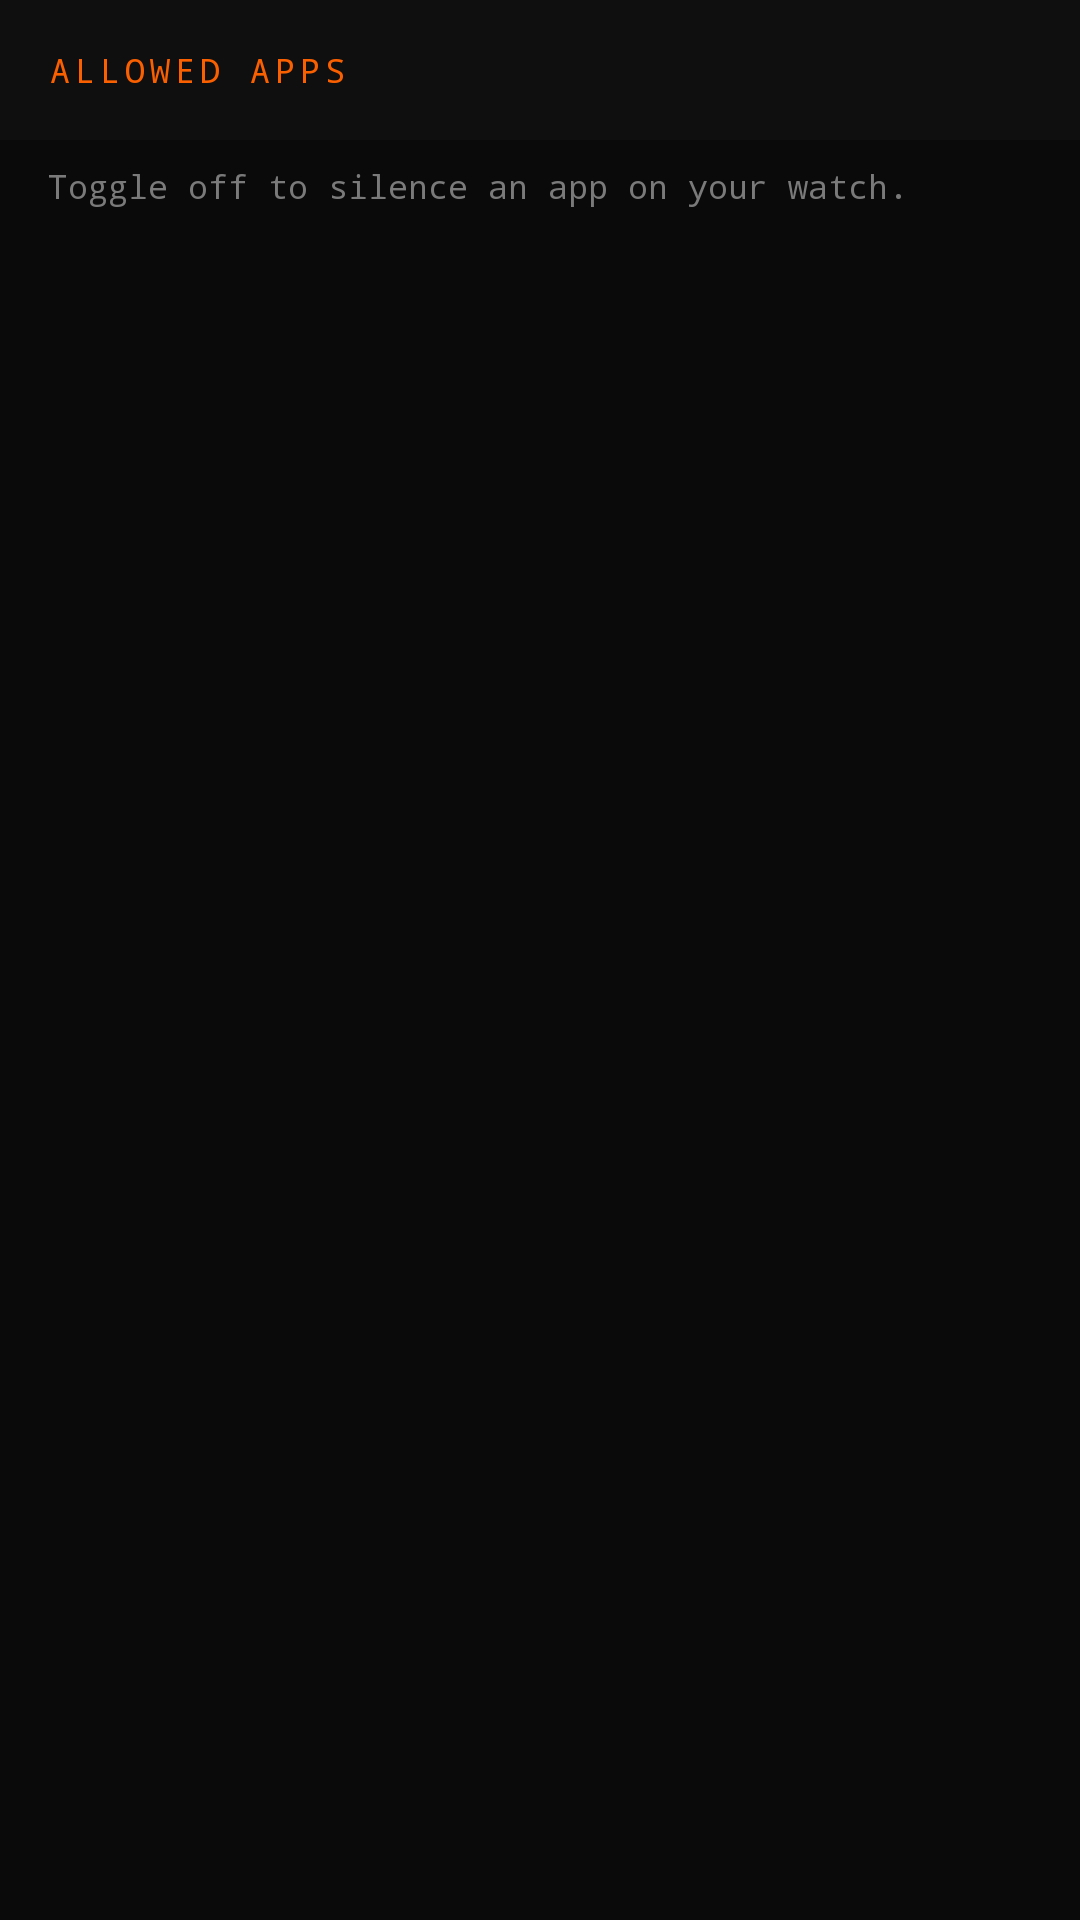

Android layout source for this screen:
<!-- AndroidManifest.xml: application theme Theme.SidecarCompanion -->
<!-- res/layout/fragment_filter.xml -->
<?xml version="1.0" encoding="utf-8"?>
<LinearLayout xmlns:android="http://schemas.android.com/apk/res/android"
    android:layout_width="match_parent"
    android:layout_height="match_parent"
    android:orientation="vertical"
    android:background="#0A0A0A">

    <TextView
        android:layout_width="match_parent"
        android:layout_height="wrap_content"
        android:text="ALLOWED APPS"
        android:textColor="#FB6000"
        android:textSize="11sp"
        android:fontFamily="monospace"
        android:letterSpacing="0.15"
        android:padding="16dp"
        android:background="#0F0F0F"/>

    <TextView
        android:layout_width="match_parent"
        android:layout_height="wrap_content"
        android:text="Toggle off to silence an app on your watch."
        android:textColor="#7A7A7A"
        android:textSize="11sp"
        android:fontFamily="monospace"
        android:paddingStart="16dp"
        android:paddingEnd="16dp"
        android:paddingTop="8dp"
        android:paddingBottom="8dp"/>

    <androidx.recyclerview.widget.RecyclerView
        android:id="@+id/rvApps"
        android:layout_width="match_parent"
        android:layout_height="0dp"
        android:layout_weight="1"
        android:clipToPadding="false"
        android:paddingBottom="8dp"/>

</LinearLayout>
<!-- resources referenced by this layout -->
<resources>
  <style name="Theme.SidecarCompanion" parent="Theme.MaterialComponents.DayNight.NoActionBar">
          
          <item name="colorPrimary">#FB6000</item>
          <item name="colorPrimaryVariant">#C74E00</item>
          <item name="colorOnPrimary">#0A0A0A</item>
  
          
          <item name="colorSecondary">#FB6000</item>
          <item name="colorSecondaryVariant">#C74E00</item>
          <item name="colorOnSecondary">#0A0A0A</item>
  
          
          <item name="android:colorBackground">#0A0A0A</item>
          <item name="colorSurface">#0F0F0F</item>
          <item name="colorOnBackground">#E0E0E0</item>
          <item name="colorOnSurface">#E0E0E0</item>
  
          
          <item name="android:statusBarColor">#0A0A0A</item>
          <item name="android:navigationBarColor">#0A0A0A</item>
          <item name="android:windowLightStatusBar">false</item>
  
          
          <item name="colorError">#FF3333</item>
          <item name="colorOnError">#0A0A0A</item>
      </style>
</resources>
